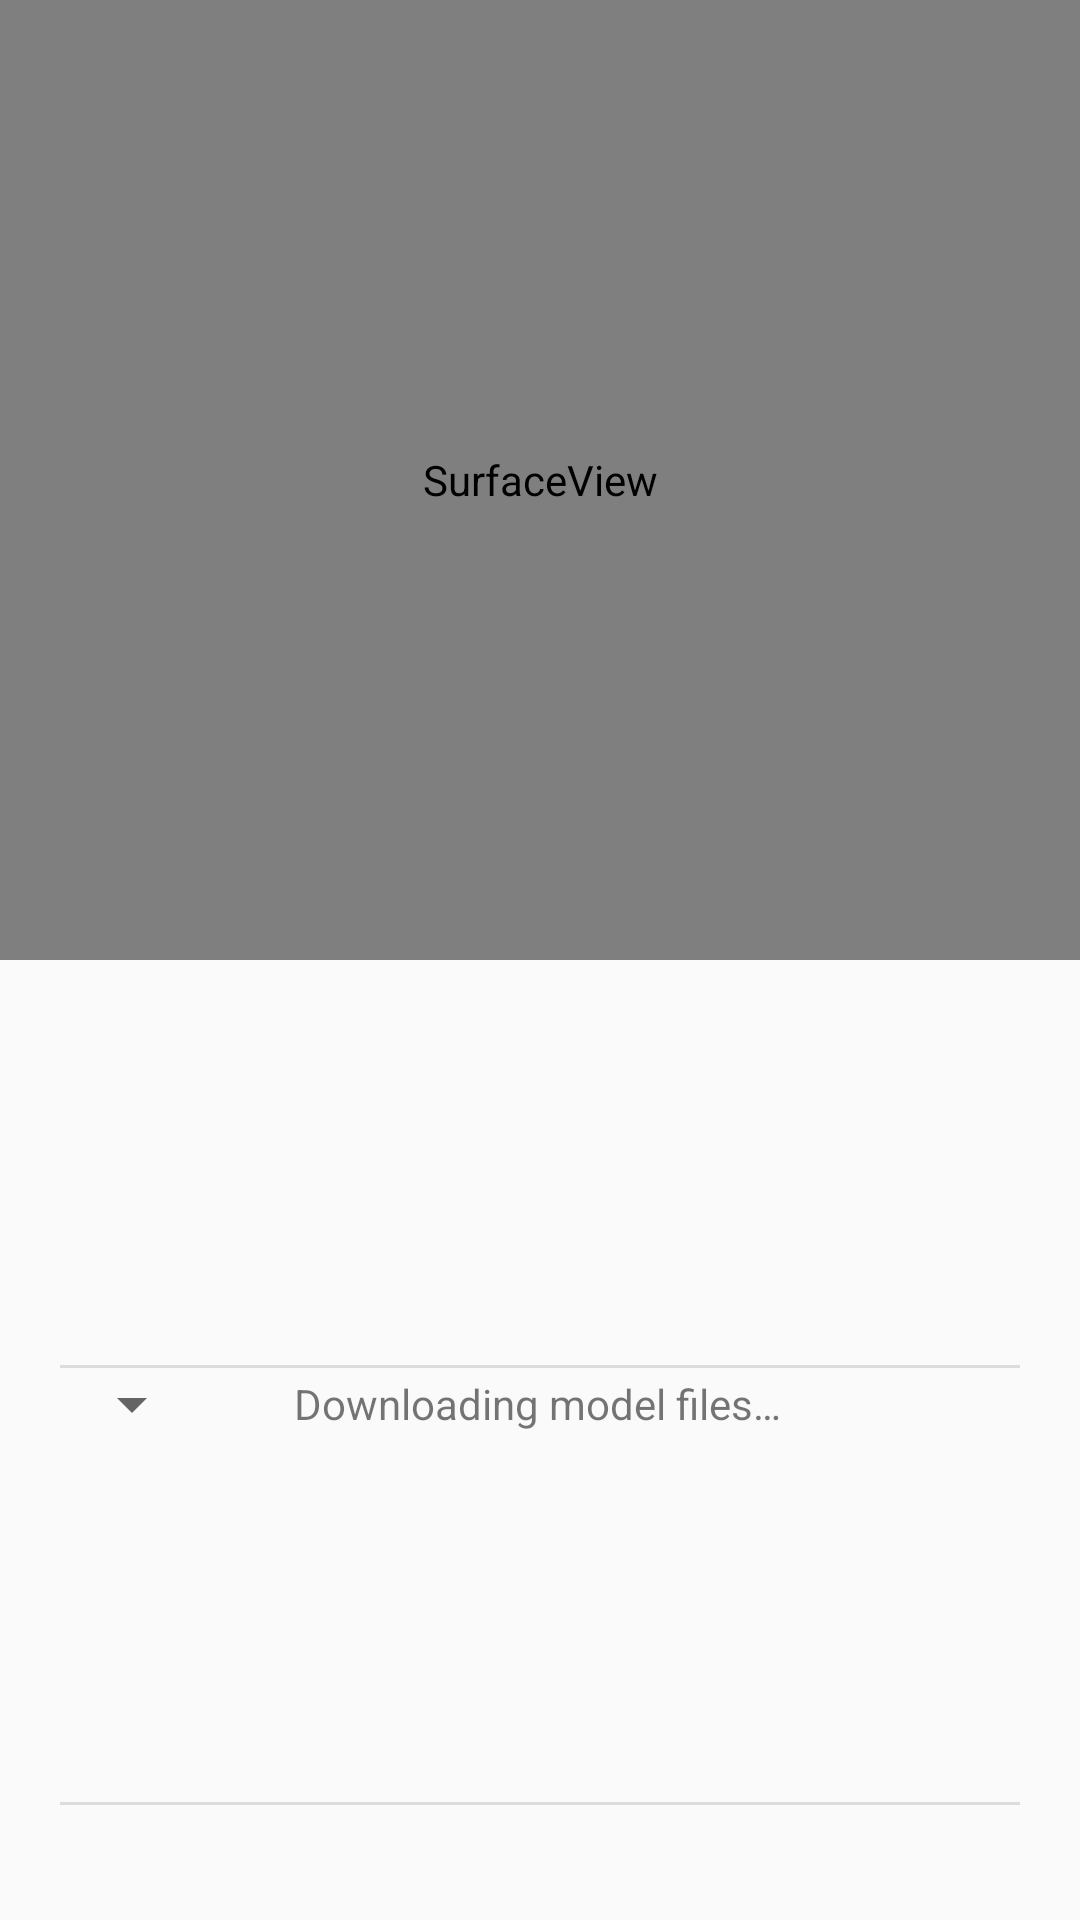

Layout XML and referenced resources for this Android screen:
<!-- AndroidManifest.xml: application theme AppTheme -->
<!-- res/layout/fragment_translate.xml -->
<?xml version="1.0" encoding="utf-8"?>
<androidx.constraintlayout.widget.ConstraintLayout xmlns:android="http://schemas.android.com/apk/res/android"
    xmlns:app="http://schemas.android.com/apk/res-auto"
    xmlns:tools="http://schemas.android.com/tools"
    android:id="@+id/main"
    android:layout_width="match_parent"
    android:layout_height="match_parent"
    tools:context="com.psliusar.nicolas.ui.translate.TranslateFragment">

    <androidx.camera.view.PreviewView
        android:id="@+id/viewFinder"
        android:layout_width="0dp"
        android:layout_height="0dp"
        app:layout_constraintStart_toStartOf="parent"
        app:layout_constraintTop_toTopOf="parent"
        app:layout_constraintEnd_toEndOf="parent"
        app:layout_constraintBottom_toTopOf="@id/middle" />

    <SurfaceView
        android:id="@+id/overlay"
        android:layout_width="0dp"
        android:layout_height="0dp"
        app:layout_constraintStart_toStartOf="@id/viewFinder"
        app:layout_constraintTop_toTopOf="@id/viewFinder"
        app:layout_constraintEnd_toEndOf="@id/viewFinder"
        app:layout_constraintBottom_toBottomOf="@id/viewFinder" />

    <androidx.constraintlayout.widget.Guideline
        android:id="@+id/middle"
        android:layout_width="wrap_content"
        android:layout_height="wrap_content"
        android:orientation="horizontal"
        app:layout_constraintGuide_percent=".5" />

    <TextView
        android:id="@+id/sourceLang"
        android:layout_width="0dp"
        android:layout_height="wrap_content"
        android:layout_marginStart="20dp"
        android:layout_marginTop="8dp"
        android:layout_marginEnd="20dp"
        android:layout_marginBottom="4dp"
        app:layout_constraintStart_toStartOf="parent"
        app:layout_constraintTop_toBottomOf="@id/middle"
        app:layout_constraintBottom_toTopOf="@+id/sourceText"
        app:layout_constraintEnd_toEndOf="parent"
        tools:text="source lang" />

    <TextView
        android:id="@+id/sourceText"
        android:layout_width="0dp"
        android:layout_height="100dp"
        android:layout_marginStart="20dp"
        android:layout_marginEnd="20dp"
        android:layout_marginBottom="4dp"
        android:scrollbars="vertical"
        app:layout_constraintStart_toStartOf="parent"
        app:layout_constraintTop_toBottomOf="@id/sourceLang"
        app:layout_constraintEnd_toEndOf="parent"
        app:layout_constraintBottom_toTopOf="@+id/divider"
        tools:text="source text" />

    <View
        android:id="@+id/divider"
        android:layout_width="0dp"
        android:layout_height="1dp"
        android:layout_marginStart="20dp"
        android:layout_marginEnd="20dp"
        android:background="?android:attr/listDivider"
        app:layout_constraintStart_toStartOf="parent"
        app:layout_constraintTop_toBottomOf="@id/sourceText"
        app:layout_constraintEnd_toEndOf="parent"
        app:layout_constraintBottom_toTopOf="@+id/targetLangSelector" />

    <Spinner
        android:id="@+id/targetLangSelector"
        android:layout_width="0dp"
        android:layout_height="wrap_content"
        android:layout_marginStart="20dp"
        app:layout_constraintStart_toStartOf="parent"
        app:layout_constraintTop_toBottomOf="@id/divider" />

    <TextView
        android:id="@+id/translatedText"
        android:layout_width="0dp"
        android:layout_height="100dp"
        android:layout_marginStart="20dp"
        android:layout_marginEnd="20dp"
        android:layout_marginBottom="8dp"
        android:scrollbars="vertical"
        app:layout_constraintStart_toStartOf="parent"
        app:layout_constraintTop_toBottomOf="@id/targetLangSelector"
        app:layout_constraintEnd_toEndOf="parent"
        app:layout_constraintBottom_toTopOf="@+id/divider2"
        tools:text="translated text" />

    <View
        android:id="@+id/divider2"
        android:layout_width="match_parent"
        android:layout_height="1dp"
        android:layout_marginStart="20dp"
        android:layout_marginTop="4dp"
        android:layout_marginEnd="20dp"
        android:layout_marginBottom="4dp"
        android:background="?android:attr/listDivider"
        app:layout_constraintStart_toStartOf="parent"
        app:layout_constraintTop_toBottomOf="@id/translatedText"
        app:layout_constraintEnd_toEndOf="parent"
        app:layout_constraintBottom_toTopOf="@id/translateLogo" />

    <ImageView
        android:id="@+id/translateLogo"
        android:layout_width="0dp"
        android:layout_height="18dp"
        android:layout_marginStart="4dp"
        android:layout_marginTop="4dp"
        android:layout_marginEnd="4dp"
        android:layout_marginBottom="4dp"
        android:contentDescription="@string/content_description_google_translate_attribution"
        android:scaleType="fitCenter"
        android:src="@drawable/translate_logo_3x"
        app:layout_constraintStart_toStartOf="parent"
        app:layout_constraintTop_toBottomOf="@id/divider2"
        app:layout_constraintEnd_toEndOf="parent"
        app:layout_constraintBottom_toBottomOf="parent" />

    <ProgressBar
        android:id="@+id/progressBar"
        style="?android:attr/progressBarStyle"
        android:layout_width="30dp"
        android:layout_height="30dp"
        android:visibility="invisible"
        app:layout_constraintStart_toEndOf="@+id/targetLangSelector"
        app:layout_constraintTop_toTopOf="@id/targetLangSelector"
        app:layout_constraintBottom_toBottomOf="@id/targetLangSelector" />

    <TextView
        android:id="@+id/progressText"
        android:layout_width="0dp"
        android:layout_height="0dp"
        android:gravity="center_vertical"
        android:text="@string/downloading_model_files"
        app:layout_constraintStart_toEndOf="@+id/progressBar"
        app:layout_constraintTop_toTopOf="@id/progressBar"
        app:layout_constraintEnd_toEndOf="parent"
        app:layout_constraintBottom_toBottomOf="@id/progressBar" />

</androidx.constraintlayout.widget.ConstraintLayout>
<!-- resources referenced by this layout -->
<resources>
  <string name="content_description_google_translate_attribution">Powered by Google Translate</string>
  <string name="downloading_model_files">Downloading model files…</string>
  <style name="AppTheme" parent="Theme.AppCompat.Light.NoActionBar">
          <item name="colorPrimary">@color/colorPrimary</item>
          <item name="colorPrimaryDark">@color/colorPrimaryDark</item>
          <item name="colorAccent">@color/colorAccent</item>
          <item name="windowActionModeOverlay">true</item>
          <item name="android:windowContentOverlay">@null</item>
          <item name="android:statusBarColor">#0000</item>
      </style>
  <!-- not gathered from this repository: default colours our renderer supplied (Android Studio template values) -->
  <color name="colorPrimary">#FF6200EE</color>
  <color name="colorPrimaryDark">#FF3700B3</color>
  <color name="colorAccent">#FF03DAC5</color>
</resources>
